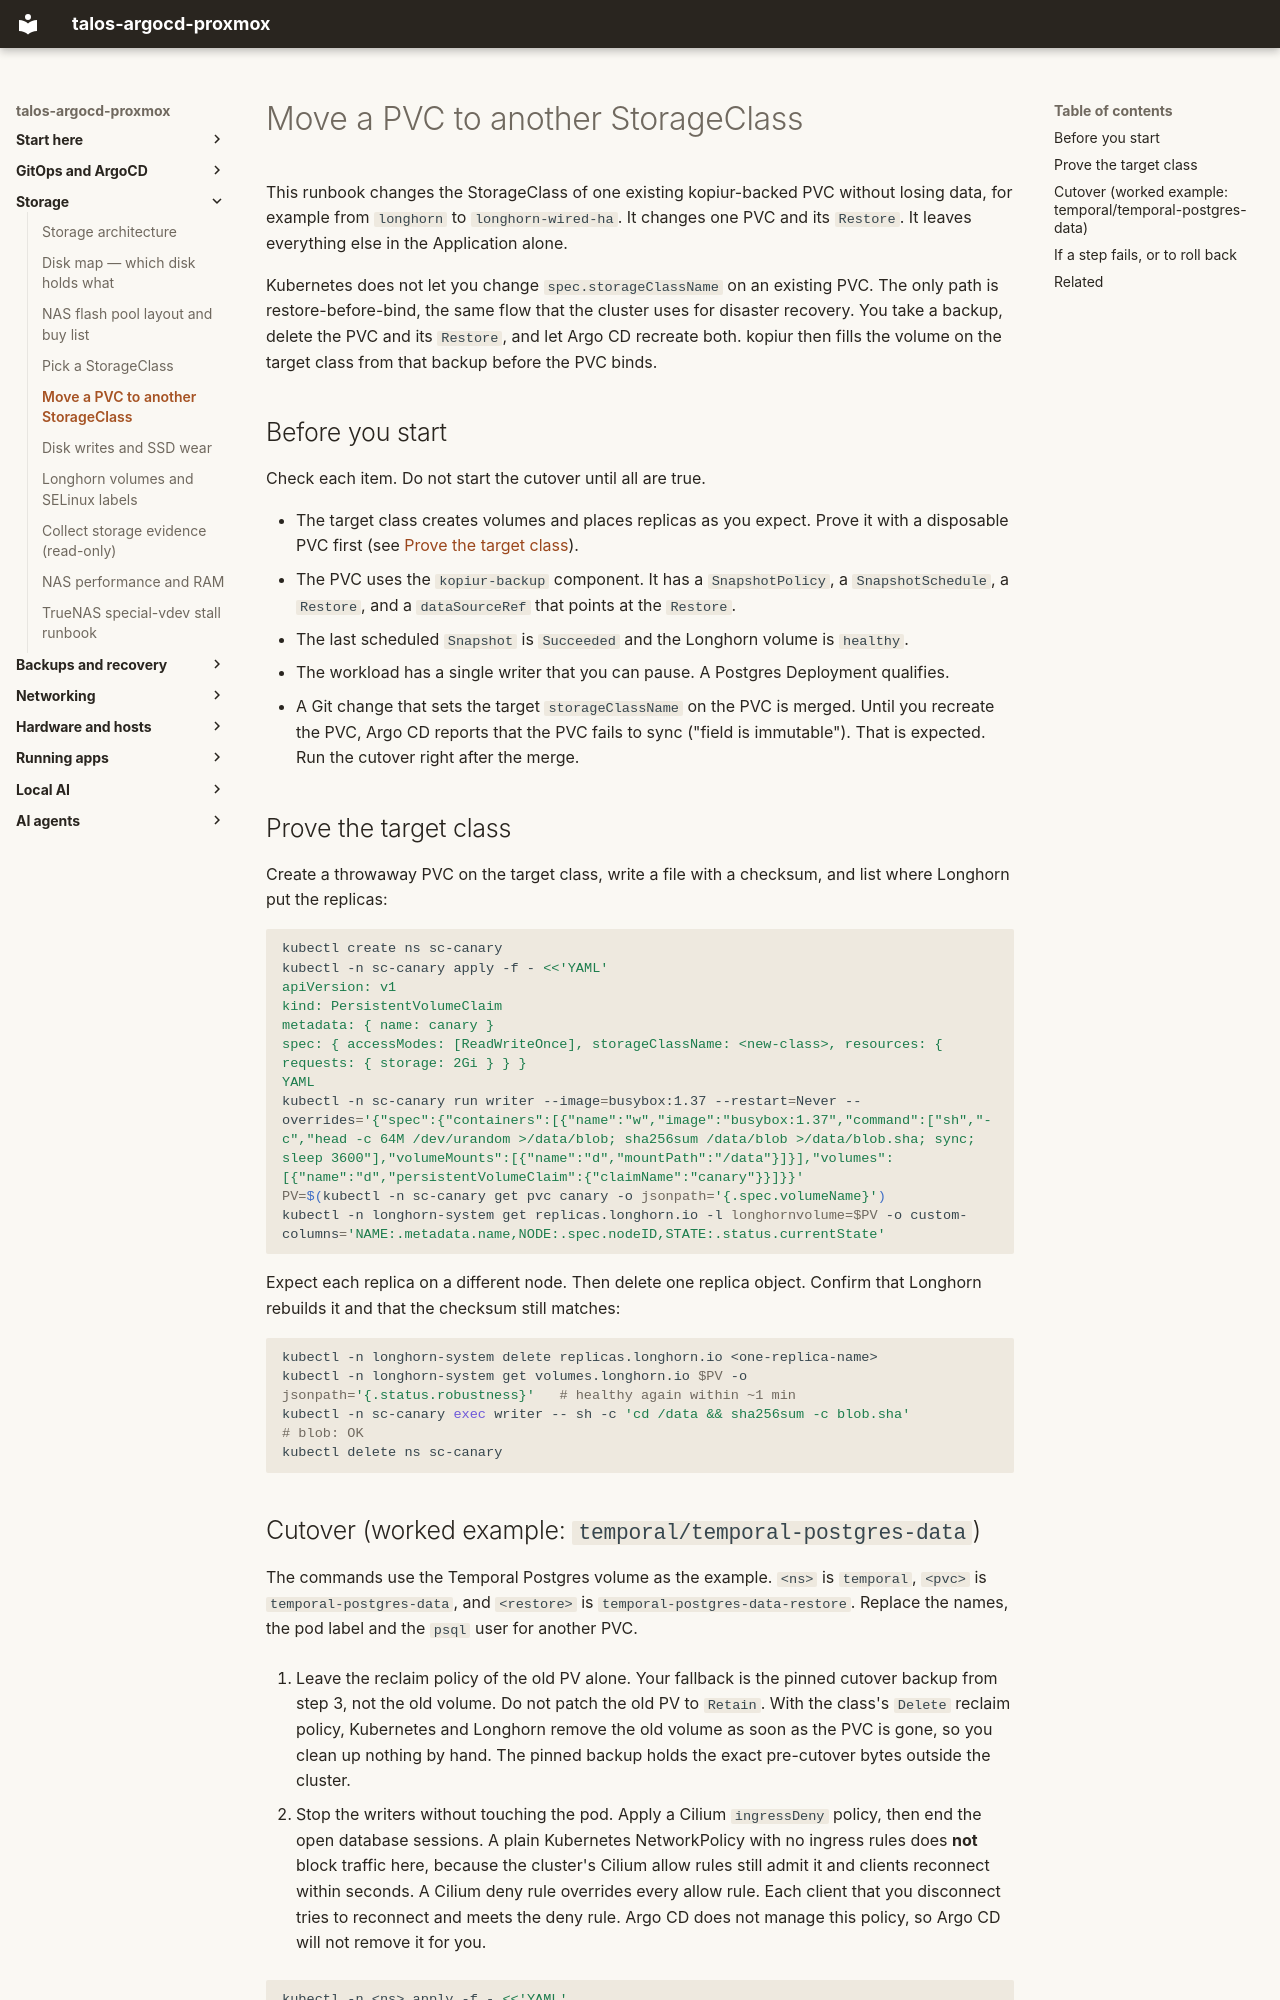

repository: mitchross/talos-argocd-proxmox · page: domains/storage/pvc-storageclass-migration/index.html · generator: mkdocs

# Move a PVC to another StorageClass

This runbook changes the StorageClass of one existing kopiur-backed PVC without losing
data, for example from `longhorn` to `longhorn-wired-ha`. It changes one PVC and its
`Restore`. It leaves everything else in the Application alone.

Kubernetes does not let you change `spec.storageClassName` on an existing PVC. The only
path is restore-before-bind, the same flow that the cluster uses for disaster recovery.
You take a backup, delete the PVC and its `Restore`, and let Argo CD recreate both. kopiur
then fills the volume on the target class from that backup before the PVC binds.

## Before you start

Check each item. Do not start the cutover until all are true.

- The target class creates volumes and places replicas as you expect. Prove it with a
  disposable PVC first (see [Prove the target class](#prove-the-target-class)).
- The PVC uses the `kopiur-backup` component. It has a `SnapshotPolicy`, a
  `SnapshotSchedule`, a `Restore`, and a `dataSourceRef` that points at the `Restore`.
- The last scheduled `Snapshot` is `Succeeded` and the Longhorn volume is `healthy`.
- The workload has a single writer that you can pause. A Postgres Deployment qualifies.
- A Git change that sets the target `storageClassName` on the PVC is merged. Until you
  recreate the PVC, Argo CD reports that the PVC fails to sync ("field is immutable").
  That is expected. Run the cutover right after the merge.

## Prove the target class

Create a throwaway PVC on the target class, write a file with a checksum, and list where
Longhorn put the replicas:

```sh
kubectl create ns sc-canary
kubectl -n sc-canary apply -f - <<'YAML'
apiVersion: v1
kind: PersistentVolumeClaim
metadata: { name: canary }
spec: { accessModes: [ReadWriteOnce], storageClassName: <new-class>, resources: { requests: { storage: 2Gi } } }
YAML
kubectl -n sc-canary run writer --image=busybox:1.37 --restart=Never --overrides='{"spec":{"containers":[{"name":"w","image":"busybox:1.37","command":["sh","-c","head -c 64M /dev/urandom >/data/blob; sha256sum /data/blob >/data/blob.sha; sync; sleep 3600"],"volumeMounts":[{"name":"d","mountPath":"/data"}]}],"volumes":[{"name":"d","persistentVolumeClaim":{"claimName":"canary"}}]}}'
PV=$(kubectl -n sc-canary get pvc canary -o jsonpath='{.spec.volumeName}')
kubectl -n longhorn-system get replicas.longhorn.io -l longhornvolume=$PV -o custom-columns='NAME:.metadata.name,NODE:.spec.nodeID,STATE:.status.currentState'
```

Expect each replica on a different node. Then delete one replica object.
Confirm that Longhorn rebuilds it and that the checksum still matches:

```sh
kubectl -n longhorn-system delete replicas.longhorn.io <one-replica-name>
kubectl -n longhorn-system get volumes.longhorn.io $PV -o jsonpath='{.status.robustness}'   # healthy again within ~1 min
kubectl -n sc-canary exec writer -- sh -c 'cd /data && sha256sum -c blob.sha'                 # blob: OK
kubectl delete ns sc-canary
```
